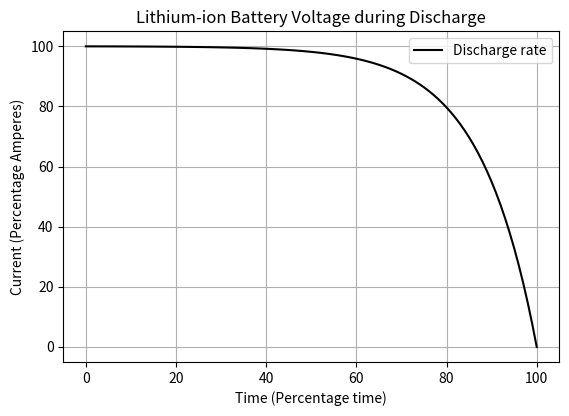

Python code for this plot:
"""
voltage-time model for Lithium-ion batteries
"""

import matplotlib.pyplot as plt
import numpy as np

x = np.arange(0, 101)
INIT_CURRENT = 100
k = 6 / (np.exp(1) - 1)
voltage_discharge = INIT_CURRENT - ((np.exp(x / (12.5625)) - 1) * k) / 100
plt.gca().set_facecolor("white")
plt.xlabel("Time (Percentage time)", color="black")
plt.ylabel("Current (Percentage Amperes)", color="black")
plt.title("Lithium-ion Battery Voltage during Discharge")
plt.plot(x, voltage_discharge, color="black", label="Discharge rate")
plt.gca().set_aspect(2 / 3)
plt.grid()
plt.legend()
plt.show()
